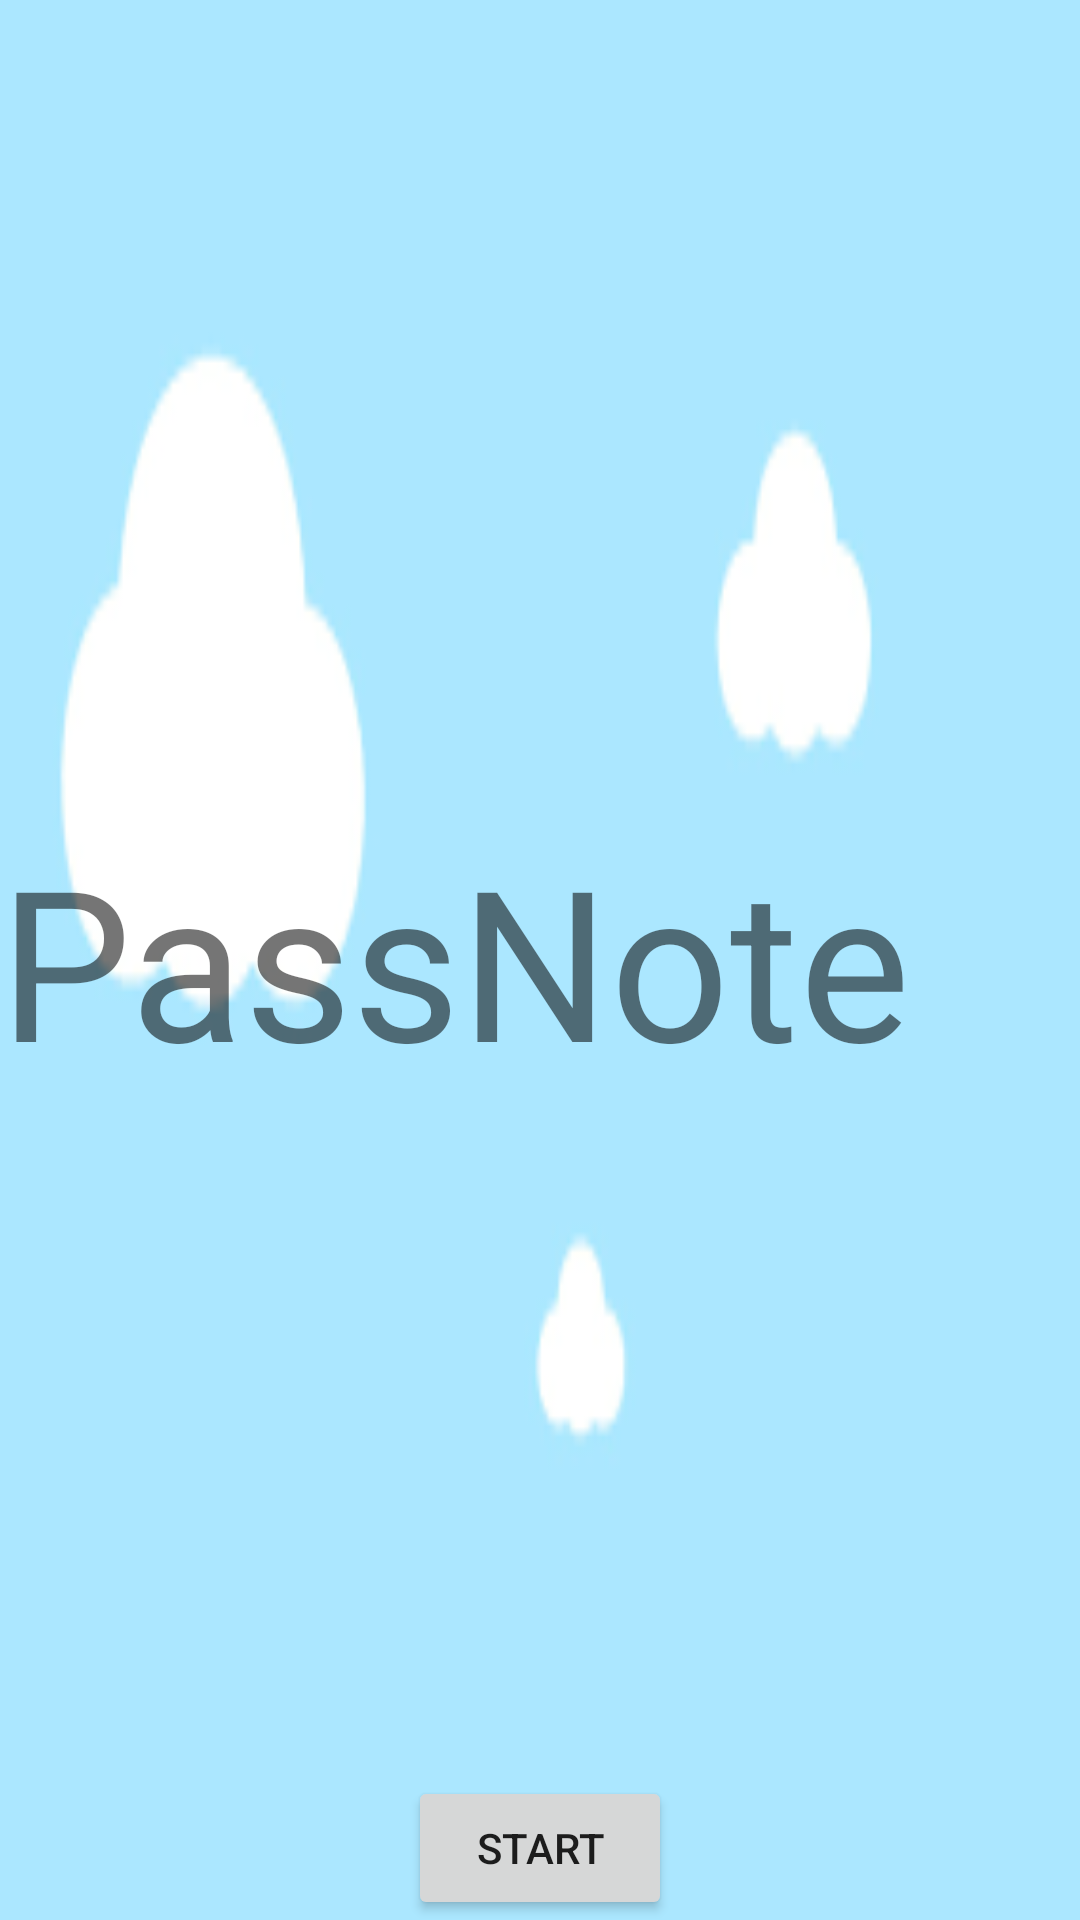

Android layout source for this screen:
<!-- AndroidManifest.xml: application theme AppTheme -->
<!-- res/layout/activity_main.xml -->
<RelativeLayout xmlns:android="http://schemas.android.com/apk/res/android"
    xmlns:tools="http://schemas.android.com/tools"
    android:id="@+id/main"
    android:layout_width="match_parent"
    android:layout_height="match_parent"
    android:background="@drawable/cloud9"
    android:paddingBottom="@dimen/activity_vertical_margin"
    android:paddingLeft="@dimen/activity_horizontal_margin"
    android:paddingRight="@dimen/activity_horizontal_margin"
    android:paddingTop="@dimen/activity_vertical_margin"
    tools:context=".MainActivity">

    <TextView
        android:id="@+id/titlePasNote"
        android:layout_width="wrap_content"
        android:layout_height="wrap_content"
        android:layout_alignParentEnd="true"
        android:layout_alignParentStart="true"
        android:layout_alignParentTop="false"
        android:layout_alignWithParentIfMissing="false"
        android:layout_centerInParent="true"
        android:text="@string/app_name"
        android:textSize="70sp" />

    <Button
        android:id="@+id/btn_connect"
        android:layout_width="wrap_content"
        android:layout_height="wrap_content"
        android:layout_alignParentBottom="true"
        android:layout_centerHorizontal="true"
        android:onClick="startChat"
        android:text="@string/start" />

</RelativeLayout>
<!-- resources referenced by this layout -->
<resources>
  <!-- drawable cloud9: png bitmap (drawable, 2135 bytes) -->
  <string name="app_name">PassNote</string>
  <string name="start">Start</string>
  <style name="AppTheme" parent="Theme.AppCompat.Light.DarkActionBar">
          
          <item name="colorPrimary">@color/colorPrimary</item>
          <item name="colorPrimaryDark">@color/colorPrimaryDark</item>
          <item name="colorAccent">@color/colorAccent</item>
      </style>
  <!-- not gathered from this repository: default colours our renderer supplied (Android Studio template values) -->
  <color name="colorPrimary">#FF6200EE</color>
  <color name="colorPrimaryDark">#FF3700B3</color>
  <color name="colorAccent">#FF03DAC5</color>
</resources>
